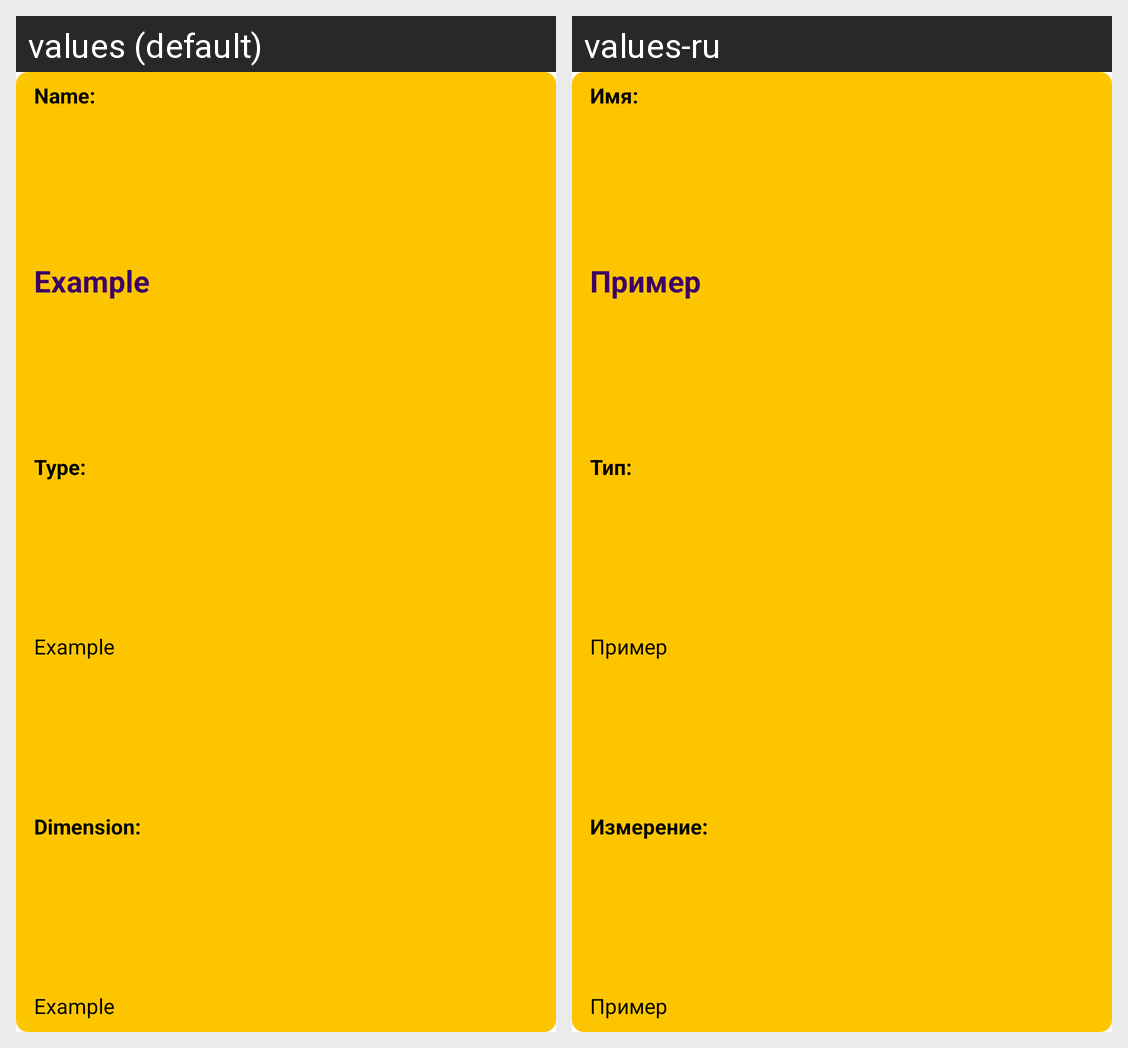

Strings drawn on this Android screen and how each of the app's shown locales translates them:
Android screen res/layout/location_item.xml rendered under 2 locales, left to right: values (default), values-ru. Device: Nexus 5 (rendered at 1080×1920; each locale shown at half size, 540×960, under a caption strip naming it); theme Theme.RickAndMorty.NoStandardActionBar.
Strings drawn on this screen, with the default value and each locale's value (text and hints the layout hard-codes, and strings that could not be matched under every locale, appear in the picture but are not listed):

character_name_title
  values: Name:
  values-ru: Имя:

character_example_value
  values: Example
  values-ru: Пример

character_type_title
  values: Type:
  values-ru: Тип:

dimension_title
  values: Dimension:
  values-ru: Измерение:
